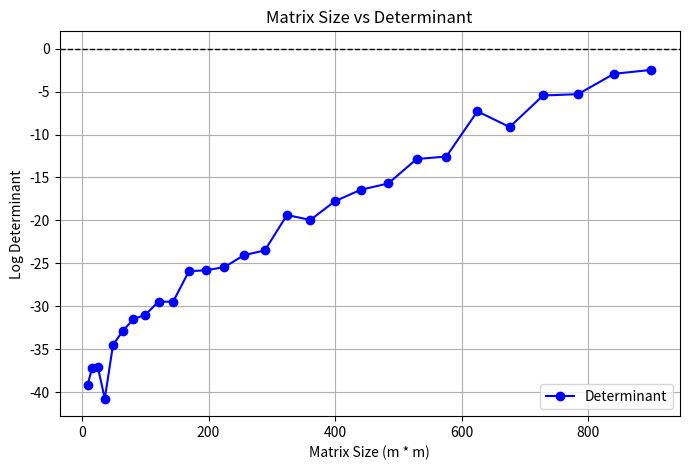

Generate this figure with matplotlib:
#%%

import numpy as np 
import matplotlib.pyplot as plt

#not very elegenat but hey ho 
M_size = []
for m in range(3,31):
    M_size.append(m*m)

M_list = []
det_lists = {}

for exp_num in range(1, 101):

    det_list = []

    for m in range(3, 31):
        M = np.random.randn(m*m).reshape(m,m)
        # Set the far right column of the matric to be multiple of 2 of the second last column, creating a reduced-rank matrix
        M[:,-1] = M[:,-2]*2
        det = np.linalg.det(M)
        M_list.append(M)
        det_list.append(det)
    
    det_lists[f"det_list_{exp_num}"] = det_list

det_matrix = np.array(list(det_lists.values())) # turns dictionary into a matrix
det_summed = np.sum(det_matrix, axis=0)  # Summed across all 100 lists (column wise)
print(det_summed)

avg_det_list = []
for i in range(len(det_summed)): 
    avg_det = det_summed[i]/100
    avg_det_list.append(avg_det)

# Compute the log of the absolute determinant to avoid log(negative numbers)
log_det = np.log(np.abs(avg_det_list))
print(log_det)
print(len(M_size))

plt.figure(figsize=(8, 5))
plt.plot(M_size, log_det, marker='o', linestyle='-', color='b', label="Determinant")

plt.xlabel("Matrix Size (m * m)")
plt.ylabel("Log Determinant")
plt.title("Matrix Size vs Determinant")
plt.axhline(0, color='black', linestyle='--', linewidth=1)  # Add horizontal line at y=0
plt.legend()
plt.grid(True)

print(len(M_list))
print(np.shape(M_list[0]))
print(np.shape(M_list[1]))
print(np.linalg.matrix_rank(M_list[1]))
print(M_list[1])

# %%
